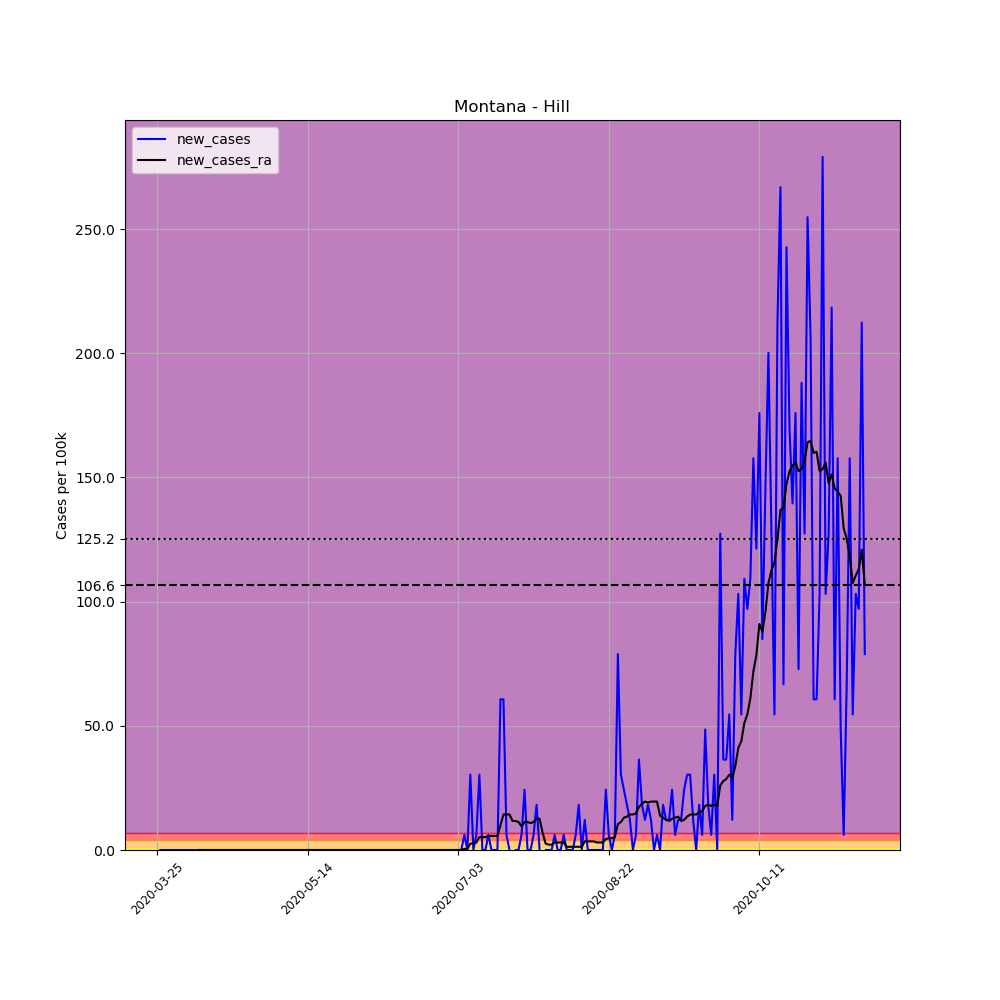

The data file committed next to this chart (first rows):
, date, county, state, fips, cases, deaths, COUNTY, STNAME, CTYNAME, POPESTIMATE2019, per_100k, new_cases, new_cases_ra
341279, 2020-03-25, Hill, Montana, 30041, 1, 0, 41, Montana, Hill, 16484, 6.066, , 
341280, 2020-03-26, Hill, Montana, 30041, 1, 0, 41, Montana, Hill, 16484, 6.066, 0.0, 
341281, 2020-03-27, Hill, Montana, 30041, 1, 0, 41, Montana, Hill, 16484, 6.066, 0.0, 
341282, 2020-03-28, Hill, Montana, 30041, 1, 0, 41, Montana, Hill, 16484, 6.066, 0.0, 
341283, 2020-03-29, Hill, Montana, 30041, 1, 0, 41, Montana, Hill, 16484, 6.066, 0.0, 
341284, 2020-03-30, Hill, Montana, 30041, 1, 0, 41, Montana, Hill, 16484, 6.066, 0.0, 
341285, 2020-03-31, Hill, Montana, 30041, 1, 0, 41, Montana, Hill, 16484, 6.066, 0.0, 
341286, 2020-04-01, Hill, Montana, 30041, 1, 0, 41, Montana, Hill, 16484, 6.066, 0.0, 
341287, 2020-04-02, Hill, Montana, 30041, 1, 0, 41, Montana, Hill, 16484, 6.066, 0.0, 
341288, 2020-04-03, Hill, Montana, 30041, 1, 0, 41, Montana, Hill, 16484, 6.066, 0.0, 
341289, 2020-04-04, Hill, Montana, 30041, 1, 0, 41, Montana, Hill, 16484, 6.066, 0.0, 
341290, 2020-04-05, Hill, Montana, 30041, 1, 0, 41, Montana, Hill, 16484, 6.066, 0.0, 
341291, 2020-04-06, Hill, Montana, 30041, 1, 0, 41, Montana, Hill, 16484, 6.066, 0.0, 
341292, 2020-04-07, Hill, Montana, 30041, 1, 0, 41, Montana, Hill, 16484, 6.066, 0.0, 
341293, 2020-04-08, Hill, Montana, 30041, 1, 0, 41, Montana, Hill, 16484, 6.066, 0.0, 0.0
341294, 2020-04-09, Hill, Montana, 30041, 1, 0, 41, Montana, Hill, 16484, 6.066, 0.0, 0.0
341295, 2020-04-10, Hill, Montana, 30041, 1, 0, 41, Montana, Hill, 16484, 6.066, 0.0, 0.0
341296, 2020-04-11, Hill, Montana, 30041, 1, 0, 41, Montana, Hill, 16484, 6.066, 0.0, 0.0
341297, 2020-04-12, Hill, Montana, 30041, 1, 0, 41, Montana, Hill, 16484, 6.066, 0.0, 0.0
341298, 2020-04-13, Hill, Montana, 30041, 1, 0, 41, Montana, Hill, 16484, 6.066, 0.0, 0.0
341299, 2020-04-14, Hill, Montana, 30041, 1, 0, 41, Montana, Hill, 16484, 6.066, 0.0, 0.0
341300, 2020-04-15, Hill, Montana, 30041, 1, 0, 41, Montana, Hill, 16484, 6.066, 0.0, 0.0
341301, 2020-04-16, Hill, Montana, 30041, 1, 0, 41, Montana, Hill, 16484, 6.066, 0.0, 0.0
341302, 2020-04-17, Hill, Montana, 30041, 1, 0, 41, Montana, Hill, 16484, 6.066, 0.0, 0.0
341303, 2020-04-18, Hill, Montana, 30041, 1, 0, 41, Montana, Hill, 16484, 6.066, 0.0, 0.0
341304, 2020-04-19, Hill, Montana, 30041, 1, 0, 41, Montana, Hill, 16484, 6.066, 0.0, 0.0
341305, 2020-04-20, Hill, Montana, 30041, 1, 0, 41, Montana, Hill, 16484, 6.066, 0.0, 0.0
341306, 2020-04-21, Hill, Montana, 30041, 1, 0, 41, Montana, Hill, 16484, 6.066, 0.0, 0.0
341307, 2020-04-22, Hill, Montana, 30041, 1, 0, 41, Montana, Hill, 16484, 6.066, 0.0, 0.0
341308, 2020-04-23, Hill, Montana, 30041, 1, 0, 41, Montana, Hill, 16484, 6.066, 0.0, 0.0
341309, 2020-04-24, Hill, Montana, 30041, 1, 0, 41, Montana, Hill, 16484, 6.066, 0.0, 0.0
341310, 2020-04-25, Hill, Montana, 30041, 1, 0, 41, Montana, Hill, 16484, 6.066, 0.0, 0.0
341311, 2020-04-26, Hill, Montana, 30041, 1, 0, 41, Montana, Hill, 16484, 6.066, 0.0, 0.0
341312, 2020-04-27, Hill, Montana, 30041, 1, 0, 41, Montana, Hill, 16484, 6.066, 0.0, 0.0
341313, 2020-04-28, Hill, Montana, 30041, 1, 0, 41, Montana, Hill, 16484, 6.066, 0.0, 0.0
341314, 2020-04-29, Hill, Montana, 30041, 1, 0, 41, Montana, Hill, 16484, 6.066, 0.0, 0.0
341315, 2020-04-30, Hill, Montana, 30041, 1, 0, 41, Montana, Hill, 16484, 6.066, 0.0, 0.0
341316, 2020-05-01, Hill, Montana, 30041, 1, 0, 41, Montana, Hill, 16484, 6.066, 0.0, 0.0
341317, 2020-05-02, Hill, Montana, 30041, 1, 0, 41, Montana, Hill, 16484, 6.066, 0.0, 0.0
341318, 2020-05-03, Hill, Montana, 30041, 1, 0, 41, Montana, Hill, 16484, 6.066, 0.0, 0.0
341319, 2020-05-04, Hill, Montana, 30041, 1, 0, 41, Montana, Hill, 16484, 6.066, 0.0, 0.0
341320, 2020-05-05, Hill, Montana, 30041, 1, 0, 41, Montana, Hill, 16484, 6.066, 0.0, 0.0
341321, 2020-05-06, Hill, Montana, 30041, 1, 0, 41, Montana, Hill, 16484, 6.066, 0.0, 0.0
341322, 2020-05-07, Hill, Montana, 30041, 1, 0, 41, Montana, Hill, 16484, 6.066, 0.0, 0.0
341323, 2020-05-08, Hill, Montana, 30041, 1, 0, 41, Montana, Hill, 16484, 6.066, 0.0, 0.0
341324, 2020-05-09, Hill, Montana, 30041, 1, 0, 41, Montana, Hill, 16484, 6.066, 0.0, 0.0
341325, 2020-05-10, Hill, Montana, 30041, 1, 0, 41, Montana, Hill, 16484, 6.066, 0.0, 0.0
341326, 2020-05-11, Hill, Montana, 30041, 1, 0, 41, Montana, Hill, 16484, 6.066, 0.0, 0.0
341327, 2020-05-12, Hill, Montana, 30041, 1, 0, 41, Montana, Hill, 16484, 6.066, 0.0, 0.0
341328, 2020-05-13, Hill, Montana, 30041, 1, 0, 41, Montana, Hill, 16484, 6.066, 0.0, 0.0
341329, 2020-05-14, Hill, Montana, 30041, 1, 0, 41, Montana, Hill, 16484, 6.066, 0.0, 0.0
341330, 2020-05-15, Hill, Montana, 30041, 1, 0, 41, Montana, Hill, 16484, 6.066, 0.0, 0.0
341331, 2020-05-16, Hill, Montana, 30041, 1, 0, 41, Montana, Hill, 16484, 6.066, 0.0, 0.0
341332, 2020-05-17, Hill, Montana, 30041, 1, 0, 41, Montana, Hill, 16484, 6.066, 0.0, 0.0
341333, 2020-05-18, Hill, Montana, 30041, 1, 0, 41, Montana, Hill, 16484, 6.066, 0.0, 0.0
341334, 2020-05-19, Hill, Montana, 30041, 1, 0, 41, Montana, Hill, 16484, 6.066, 0.0, 0.0
341335, 2020-05-20, Hill, Montana, 30041, 1, 0, 41, Montana, Hill, 16484, 6.066, 0.0, 0.0
341336, 2020-05-21, Hill, Montana, 30041, 1, 0, 41, Montana, Hill, 16484, 6.066, 0.0, 0.0
341337, 2020-05-22, Hill, Montana, 30041, 1, 0, 41, Montana, Hill, 16484, 6.066, 0.0, 0.0
341338, 2020-05-23, Hill, Montana, 30041, 1, 0, 41, Montana, Hill, 16484, 6.066, 0.0, 0.0
... 176 more rows
